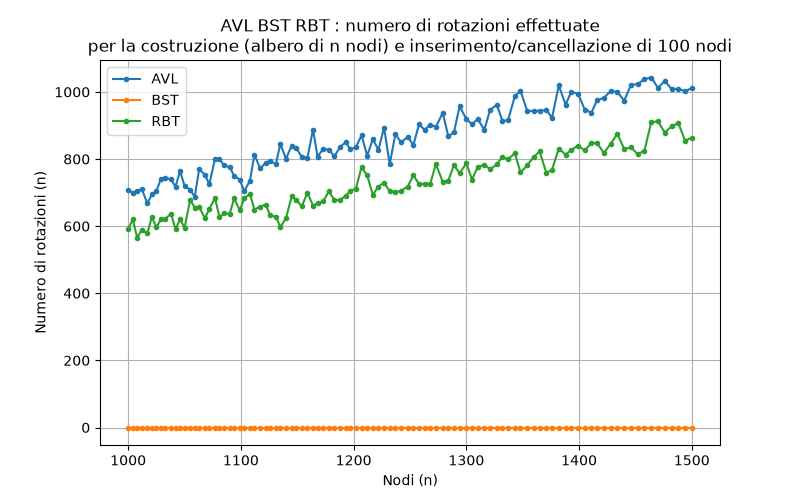

The file beside this chart, header and first rows:
n, 1000, 1004, 1008, 1012, 1017, 1021, 1025, 1029, 1033, 1038, 1042, 1046, 1050, 1055, 1059, 1063, 1068, 1072, 1077, 1081, 1085, 1090, 1094
AVL, 707.5, 700.0, 705.0, 711.0, 668.0, 694.5, 704.5, 740.0, 744.0, 739.5, 717.5, 764.0, 720.5, 708.0, 687.5, 770.0, 753.0, 725.0, 801.0, 800.0, 781.0, 776.0, 750.0
BST, 0.0, 0.0, 0.0, 0.0, 0.0, 0.0, 0.0, 0.0, 0.0, 0.0, 0.0, 0.0, 0.0, 0.0, 0.0, 0.0, 0.0, 0.0, 0.0, 0.0, 0.0, 0.0, 0.0
RBT, 590.5, 620.0, 566.0, 589.0, 579.0, 627.0, 597.0, 620.0, 622.0, 637.0, 591.0, 620.0, 595.0, 678.5, 655.5, 657.0, 624.0, 651.0, 684.0, 627.0, 638.0, 636.5, 683.0
